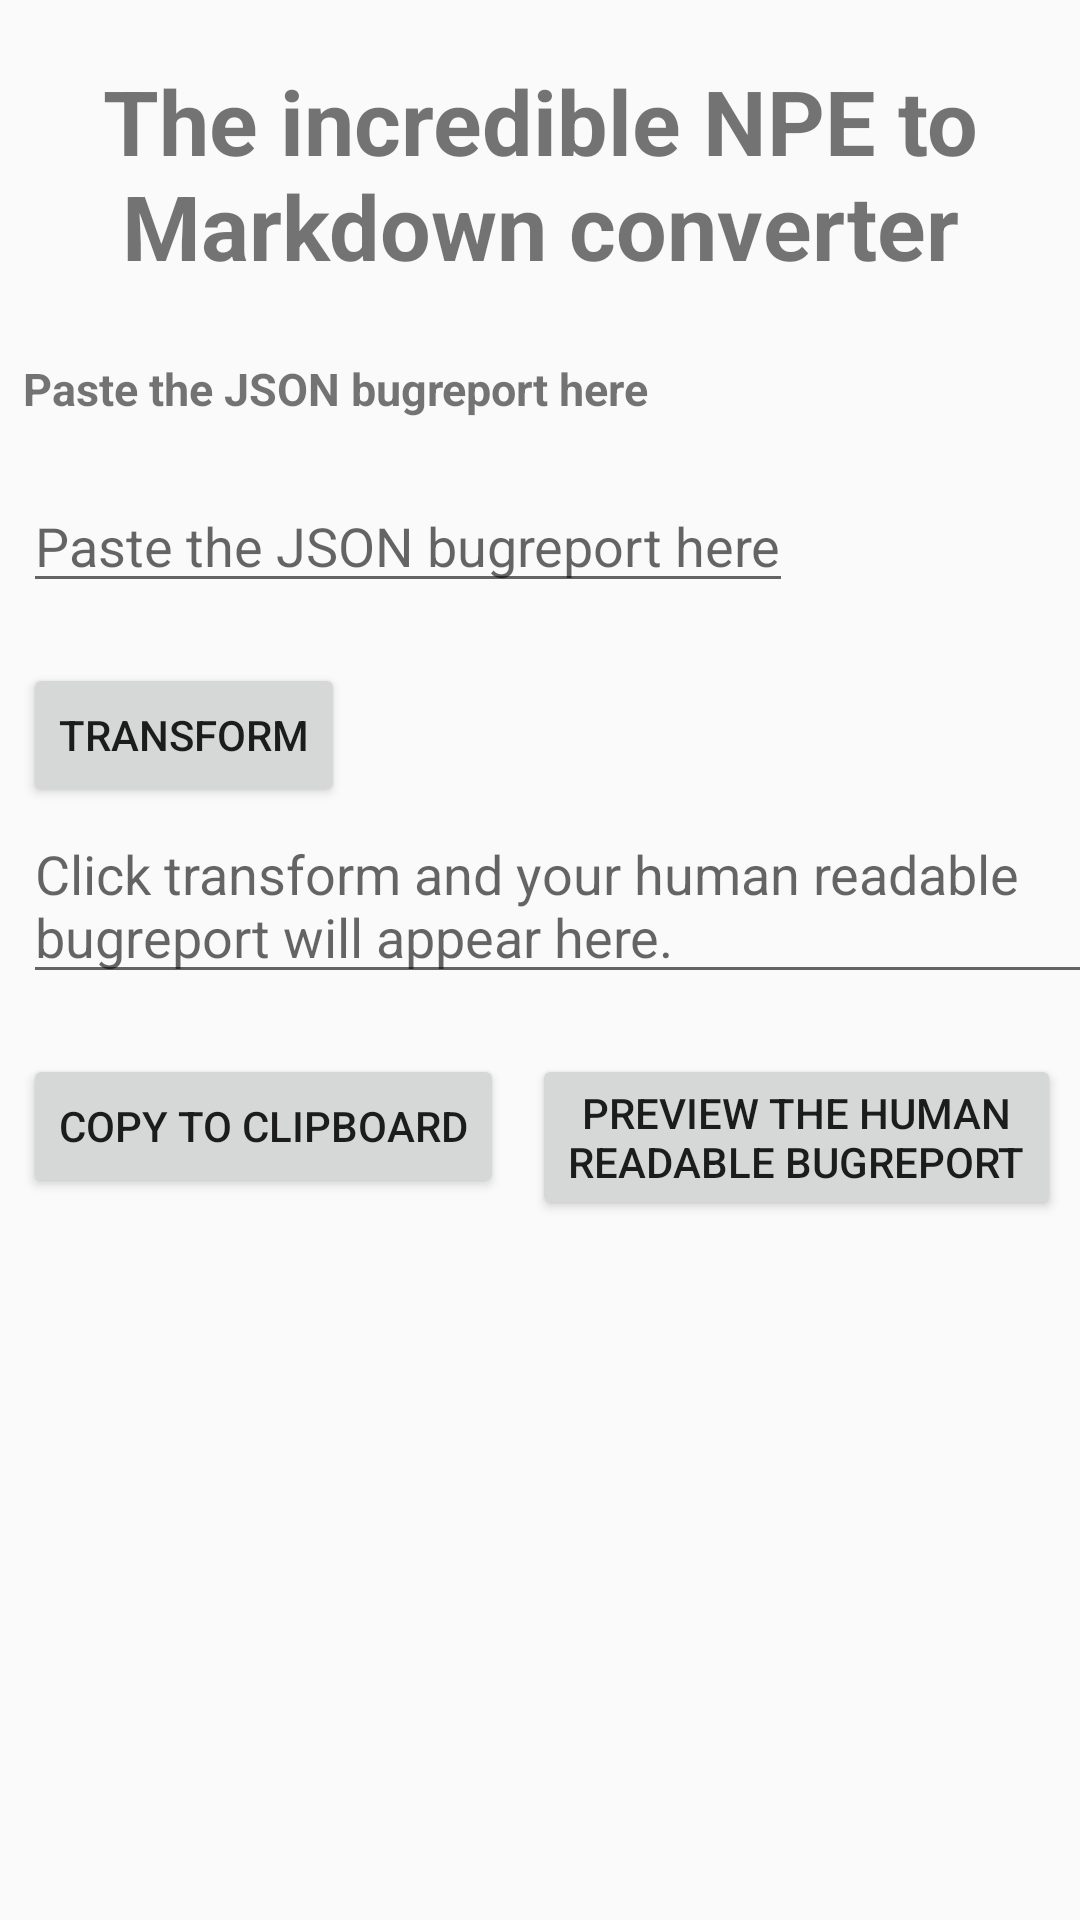

This screen was rendered from an Android layout file. Write that file and the resources it references.
<!-- AndroidManifest.xml: application theme AppTheme -->
<!-- res/layout/content_main.xml -->
<?xml version="1.0" encoding="utf-8"?>
<androidx.constraintlayout.widget.ConstraintLayout xmlns:android="http://schemas.android.com/apk/res/android"
    xmlns:app="http://schemas.android.com/apk/res-auto"
    xmlns:tools="http://schemas.android.com/tools"
    android:layout_width="match_parent"
    android:layout_height="match_parent"
    app:layout_behavior="@string/appbar_scrolling_view_behavior"
    tools:context=".MainActivity"
    tools:showIn="@layout/activity_main">

    <TextView
        android:id="@+id/textViewMainTitle"
        android:layout_width="wrap_content"
        android:layout_height="wrap_content"
        android:layout_marginTop="@dimen/margin_top"
        android:gravity="center"
        android:text="@string/title"
        android:textSize="30sp"
        android:textStyle="bold"
        app:layout_constraintEnd_toEndOf="parent"
        app:layout_constraintStart_toStartOf="parent"
        app:layout_constraintTop_toTopOf="parent" />

    <TextView
        android:id="@+id/textViewTitlePaste"
        android:layout_width="wrap_content"
        android:layout_height="wrap_content"
        android:layout_marginTop="24dp"
        android:text="@string/paste_info"
        android:textSize="15sp"
        android:textStyle="bold"
        app:layout_constraintEnd_toEndOf="parent"
        app:layout_constraintHorizontal_bias="0.05"
        app:layout_constraintStart_toStartOf="parent"
        app:layout_constraintTop_toBottomOf="@+id/textViewMainTitle" />

    <EditText
        android:id="@+id/editTextError"
        android:layout_width="wrap_content"
        android:layout_height="wrap_content"
        android:layout_marginTop="@dimen/margin_top"
        android:hint="@string/paste_info"
        android:maxHeight="@dimen/max_edit_text_height"
        app:layout_constraintStart_toStartOf="@+id/textViewTitlePaste"
        app:layout_constraintTop_toBottomOf="@+id/textViewTitlePaste" />

    <Button
        android:id="@+id/transform_button"
        android:layout_width="wrap_content"
        android:layout_height="wrap_content"
        android:layout_marginTop="@dimen/margin_top"
        android:text="@string/transform"
        app:layout_constraintStart_toStartOf="@+id/editTextError"
        app:layout_constraintTop_toBottomOf="@+id/editTextError" />

    <EditText
        android:id="@+id/markdownEditText"
        android:layout_width="wrap_content"
        android:layout_height="wrap_content"
        android:hint="@string/hint_markdown"
        android:maxHeight="@dimen/max_edit_text_height"
        app:layout_constraintStart_toStartOf="@+id/transform_button"
        app:layout_constraintTop_toBottomOf="@+id/transform_button" />

    <Button
        android:id="@+id/copy_button"
        android:layout_width="wrap_content"
        android:layout_height="wrap_content"
        android:layout_marginTop="@dimen/margin_top"
        android:text="@string/copy_to_clipboard"
        app:layout_constraintStart_toStartOf="@+id/markdownEditText"
        app:layout_constraintTop_toBottomOf="@+id/markdownEditText" />

    <Button
        android:id="@+id/preview_button"
        android:layout_width="wrap_content"
        android:layout_height="wrap_content"
        android:layout_marginTop="20dp"
        android:text="@string/preview"
        app:layout_constraintEnd_toEndOf="parent"
        app:layout_constraintHorizontal_bias="0.595"
        app:layout_constraintStart_toEndOf="@+id/copy_button"
        app:layout_constraintTop_toBottomOf="@+id/markdownEditText" />


</androidx.constraintlayout.widget.ConstraintLayout>
<!-- res/layout/activity_main.xml (included above) -->
<?xml version="1.0" encoding="utf-8"?>
<androidx.coordinatorlayout.widget.CoordinatorLayout xmlns:android="http://schemas.android.com/apk/res/android"
    xmlns:app="http://schemas.android.com/apk/res-auto"
    xmlns:tools="http://schemas.android.com/tools"
    android:layout_width="match_parent"
    android:layout_height="match_parent"
    tools:context=".MainActivity">

    <com.google.android.material.appbar.AppBarLayout
        android:layout_width="match_parent"
        android:layout_height="wrap_content"
        android:theme="@style/AppTheme.AppBarOverlay">

        <androidx.appcompat.widget.Toolbar
            android:id="@+id/toolbar"
            android:layout_width="match_parent"
            android:layout_height="?attr/actionBarSize"
            android:background="?attr/colorPrimary"
            app:popupTheme="@style/AppTheme.PopupOverlay" />

    </com.google.android.material.appbar.AppBarLayout>

    <include layout="@layout/content_main" />

    <com.google.android.material.floatingactionbutton.FloatingActionButton
        android:id="@+id/github_button"
        android:layout_width="wrap_content"
        android:layout_height="wrap_content"
        android:layout_gravity="bottom|end"
        android:layout_margin="@dimen/fab_margin"
        app:srcCompat="@drawable/github_mark_light_120px_plus" />

</androidx.coordinatorlayout.widget.CoordinatorLayout>
<!-- resources referenced by this layout -->
<resources>
  <dimen name="fab_margin">16dp</dimen>
  <dimen name="margin_top">20dp</dimen>
  <dimen name="max_edit_text_height">100dp</dimen>
  <string name="copy_to_clipboard">copy to clipboard</string>
  <string name="hint_markdown">Click transform and your human readable bugreport will appear here.</string>
  <string name="paste_info">Paste the JSON bugreport here</string>
  <string name="preview">Preview the human\nreadable bugreport</string>
  <string name="title">The incredible NPE to Markdown converter</string>
  <string name="transform">transform</string>
  <style name="AppTheme.AppBarOverlay" parent="ThemeOverlay.AppCompat.Dark.ActionBar" />
  <style name="AppTheme.PopupOverlay" parent="ThemeOverlay.AppCompat.Light" />
  <style name="AppTheme" parent="Theme.AppCompat.DayNight">
          
          <item name="colorPrimary">@color/colorPrimary</item>
          <item name="colorPrimaryDark">@color/colorPrimaryDark</item>
          <item name="colorAccent">@color/colorAccent</item>
      </style>
  <color name="colorPrimary">@color/dark_peertube_dark_color</color>
  <color name="colorPrimaryDark">#00574B</color>
  <color name="colorAccent">@color/dark_soundcloud_primary_color</color>
  <color name="dark_peertube_dark_color">#c43e00</color>
  <color name="dark_soundcloud_primary_color">#f57c00</color>
</resources>
